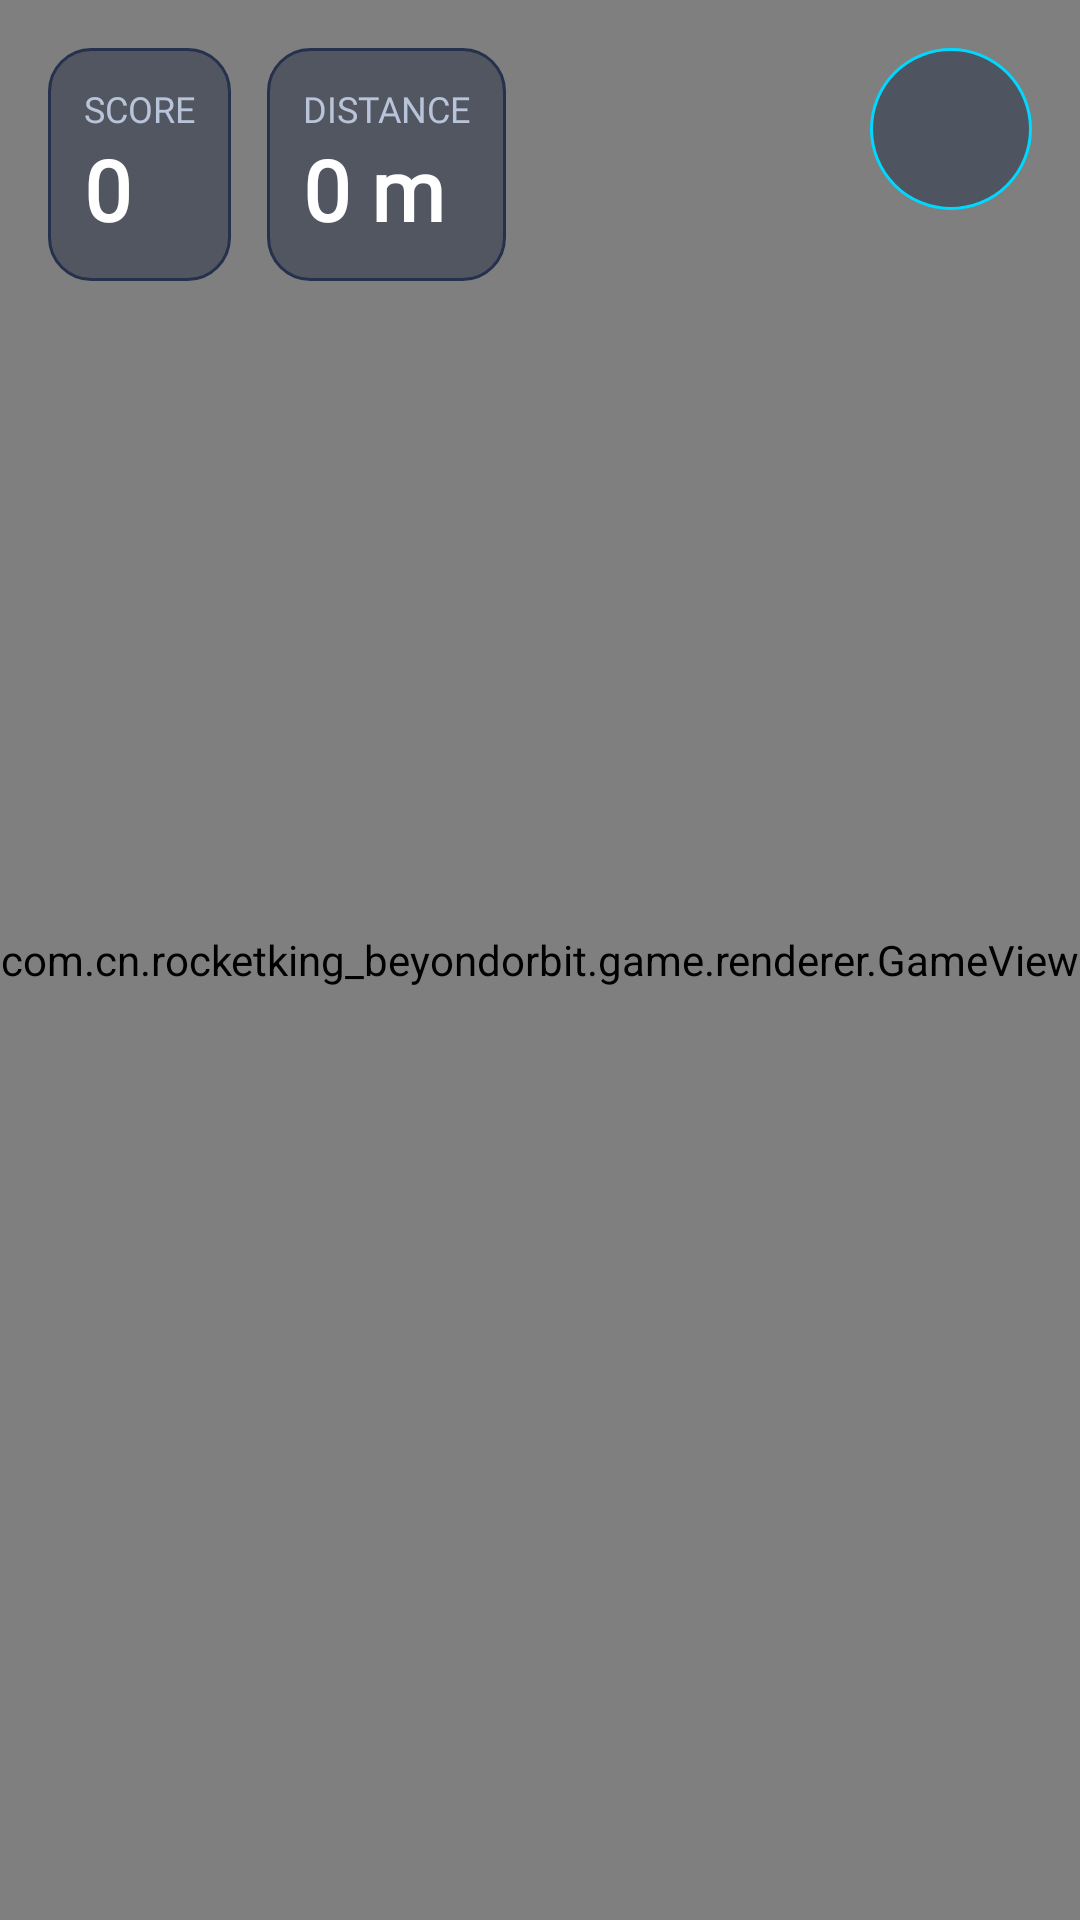

This screen was rendered from an Android layout file. Write that file and the resources it references.
<!-- AndroidManifest.xml: application theme Theme.RocketKingBeyondOrbit -->
<!-- res/layout/activity_game.xml -->
<?xml version="1.0" encoding="utf-8"?>
<FrameLayout xmlns:android="http://schemas.android.com/apk/res/android"
    xmlns:app="http://schemas.android.com/apk/res-auto"
    android:id="@+id/main"
    android:layout_width="match_parent"
    android:layout_height="match_parent"
    android:background="@color/space_background">

    
    
    

    <com.cn.rocketking_beyondorbit.game.renderer.GameView
        android:id="@+id/gameView"
        android:layout_width="match_parent"
        android:layout_height="match_parent" />

    
    
    

    <androidx.constraintlayout.widget.ConstraintLayout
        android:id="@+id/layoutHud"
        android:layout_width="match_parent"
        android:layout_height="match_parent"
        android:padding="16dp">

        
        
        

        <LinearLayout
            android:id="@+id/layoutScore"
            android:layout_width="wrap_content"
            android:layout_height="wrap_content"
            android:background="@drawable/bg_score_card"
            android:orientation="vertical"
            android:padding="12dp"
            app:layout_constraintStart_toStartOf="parent"
            app:layout_constraintTop_toTopOf="parent">

            <TextView
                android:id="@+id/txtScoreLabel"
                android:layout_width="wrap_content"
                android:layout_height="wrap_content"
                android:text="SCORE"
                android:fontFamily="@font/orbitron"
                android:textColor="@color/text_secondary"
                android:textSize="12sp" />

            <TextView
                android:id="@+id/txtScore"
                android:layout_width="wrap_content"
                android:layout_height="wrap_content"
                android:text="0"
                android:fontFamily="@font/orbitron"
                android:textColor="@color/text_white"
                android:textSize="28sp"
                android:textStyle="bold" />

        </LinearLayout>

        
        
        

        <LinearLayout
            android:id="@+id/layoutDistance"
            android:layout_width="wrap_content"
            android:layout_height="wrap_content"
            android:layout_marginStart="12dp"
            android:background="@drawable/bg_score_card"
            android:orientation="vertical"
            android:padding="12dp"
            app:layout_constraintStart_toEndOf="@id/layoutScore"
            app:layout_constraintTop_toTopOf="@id/layoutScore">

            <TextView
                android:layout_width="wrap_content"
                android:layout_height="wrap_content"
                android:text="DISTANCE"
                android:fontFamily="@font/orbitron"
                android:textColor="@color/text_secondary"
                android:textSize="12sp" />

            <TextView
                android:id="@+id/txtDistance"
                android:layout_width="wrap_content"
                android:layout_height="wrap_content"
                android:text="0 m"
                android:fontFamily="@font/orbitron"
                android:textColor="@color/text_white"
                android:textSize="28sp"
                android:textStyle="bold" />

        </LinearLayout>

        
        
        

        <ImageButton
            android:id="@+id/btnPause"
            android:layout_width="54dp"
            android:layout_height="54dp"
            android:background="@drawable/bg_circle_button"
            android:contentDescription="Pause"
            android:padding="14dp"
            android:src="@drawable/outline_pause_circle_24"
            app:tint="@color/text_white"
            app:layout_constraintEnd_toEndOf="parent"
            app:layout_constraintTop_toTopOf="parent" />

    </androidx.constraintlayout.widget.ConstraintLayout>

</FrameLayout>
<!-- resources referenced by this layout -->
<resources>
  <color name="space_background">#050816</color>
  <color name="text_secondary">#B8C4D9</color>
  <color name="text_white">#FFFFFF</color>
  <!-- drawable bg_circle_button (drawable) -->
  <?xml version="1.0" encoding="utf-8"?>
  <shape xmlns:android="http://schemas.android.com/apk/res/android">
  
      <solid android:color="#80202A44"/>
  
      <corners android:radius="100dp"/>
  
      <stroke
          android:width="1dp"
          android:color="@color/accent_cyan"/>
  
  </shape>
  <!-- drawable bg_score_card (drawable) -->
  <?xml version="1.0" encoding="utf-8"?>
  <shape xmlns:android="http://schemas.android.com/apk/res/android">
  
      <solid android:color="#66111B33"/>
  
      <corners android:radius="14dp"/>
  
      <stroke
          android:width="1dp"
          android:color="@color/divider"/>
  
  </shape>
  <style name="Theme.RocketKingBeyondOrbit" parent="Base.Theme.RocketKingBeyondOrbit" />
  <color name="accent_cyan">#00D9FF</color>
  <color name="divider">#25314D</color>
  <style name="Base.Theme.RocketKingBeyondOrbit" parent="Theme.Material3.DayNight.NoActionBar">
          
          
          <item name="android:statusBarColor">@null</item>
          <item name="android:windowTranslucentStatus">false</item>
      </style>
</resources>
